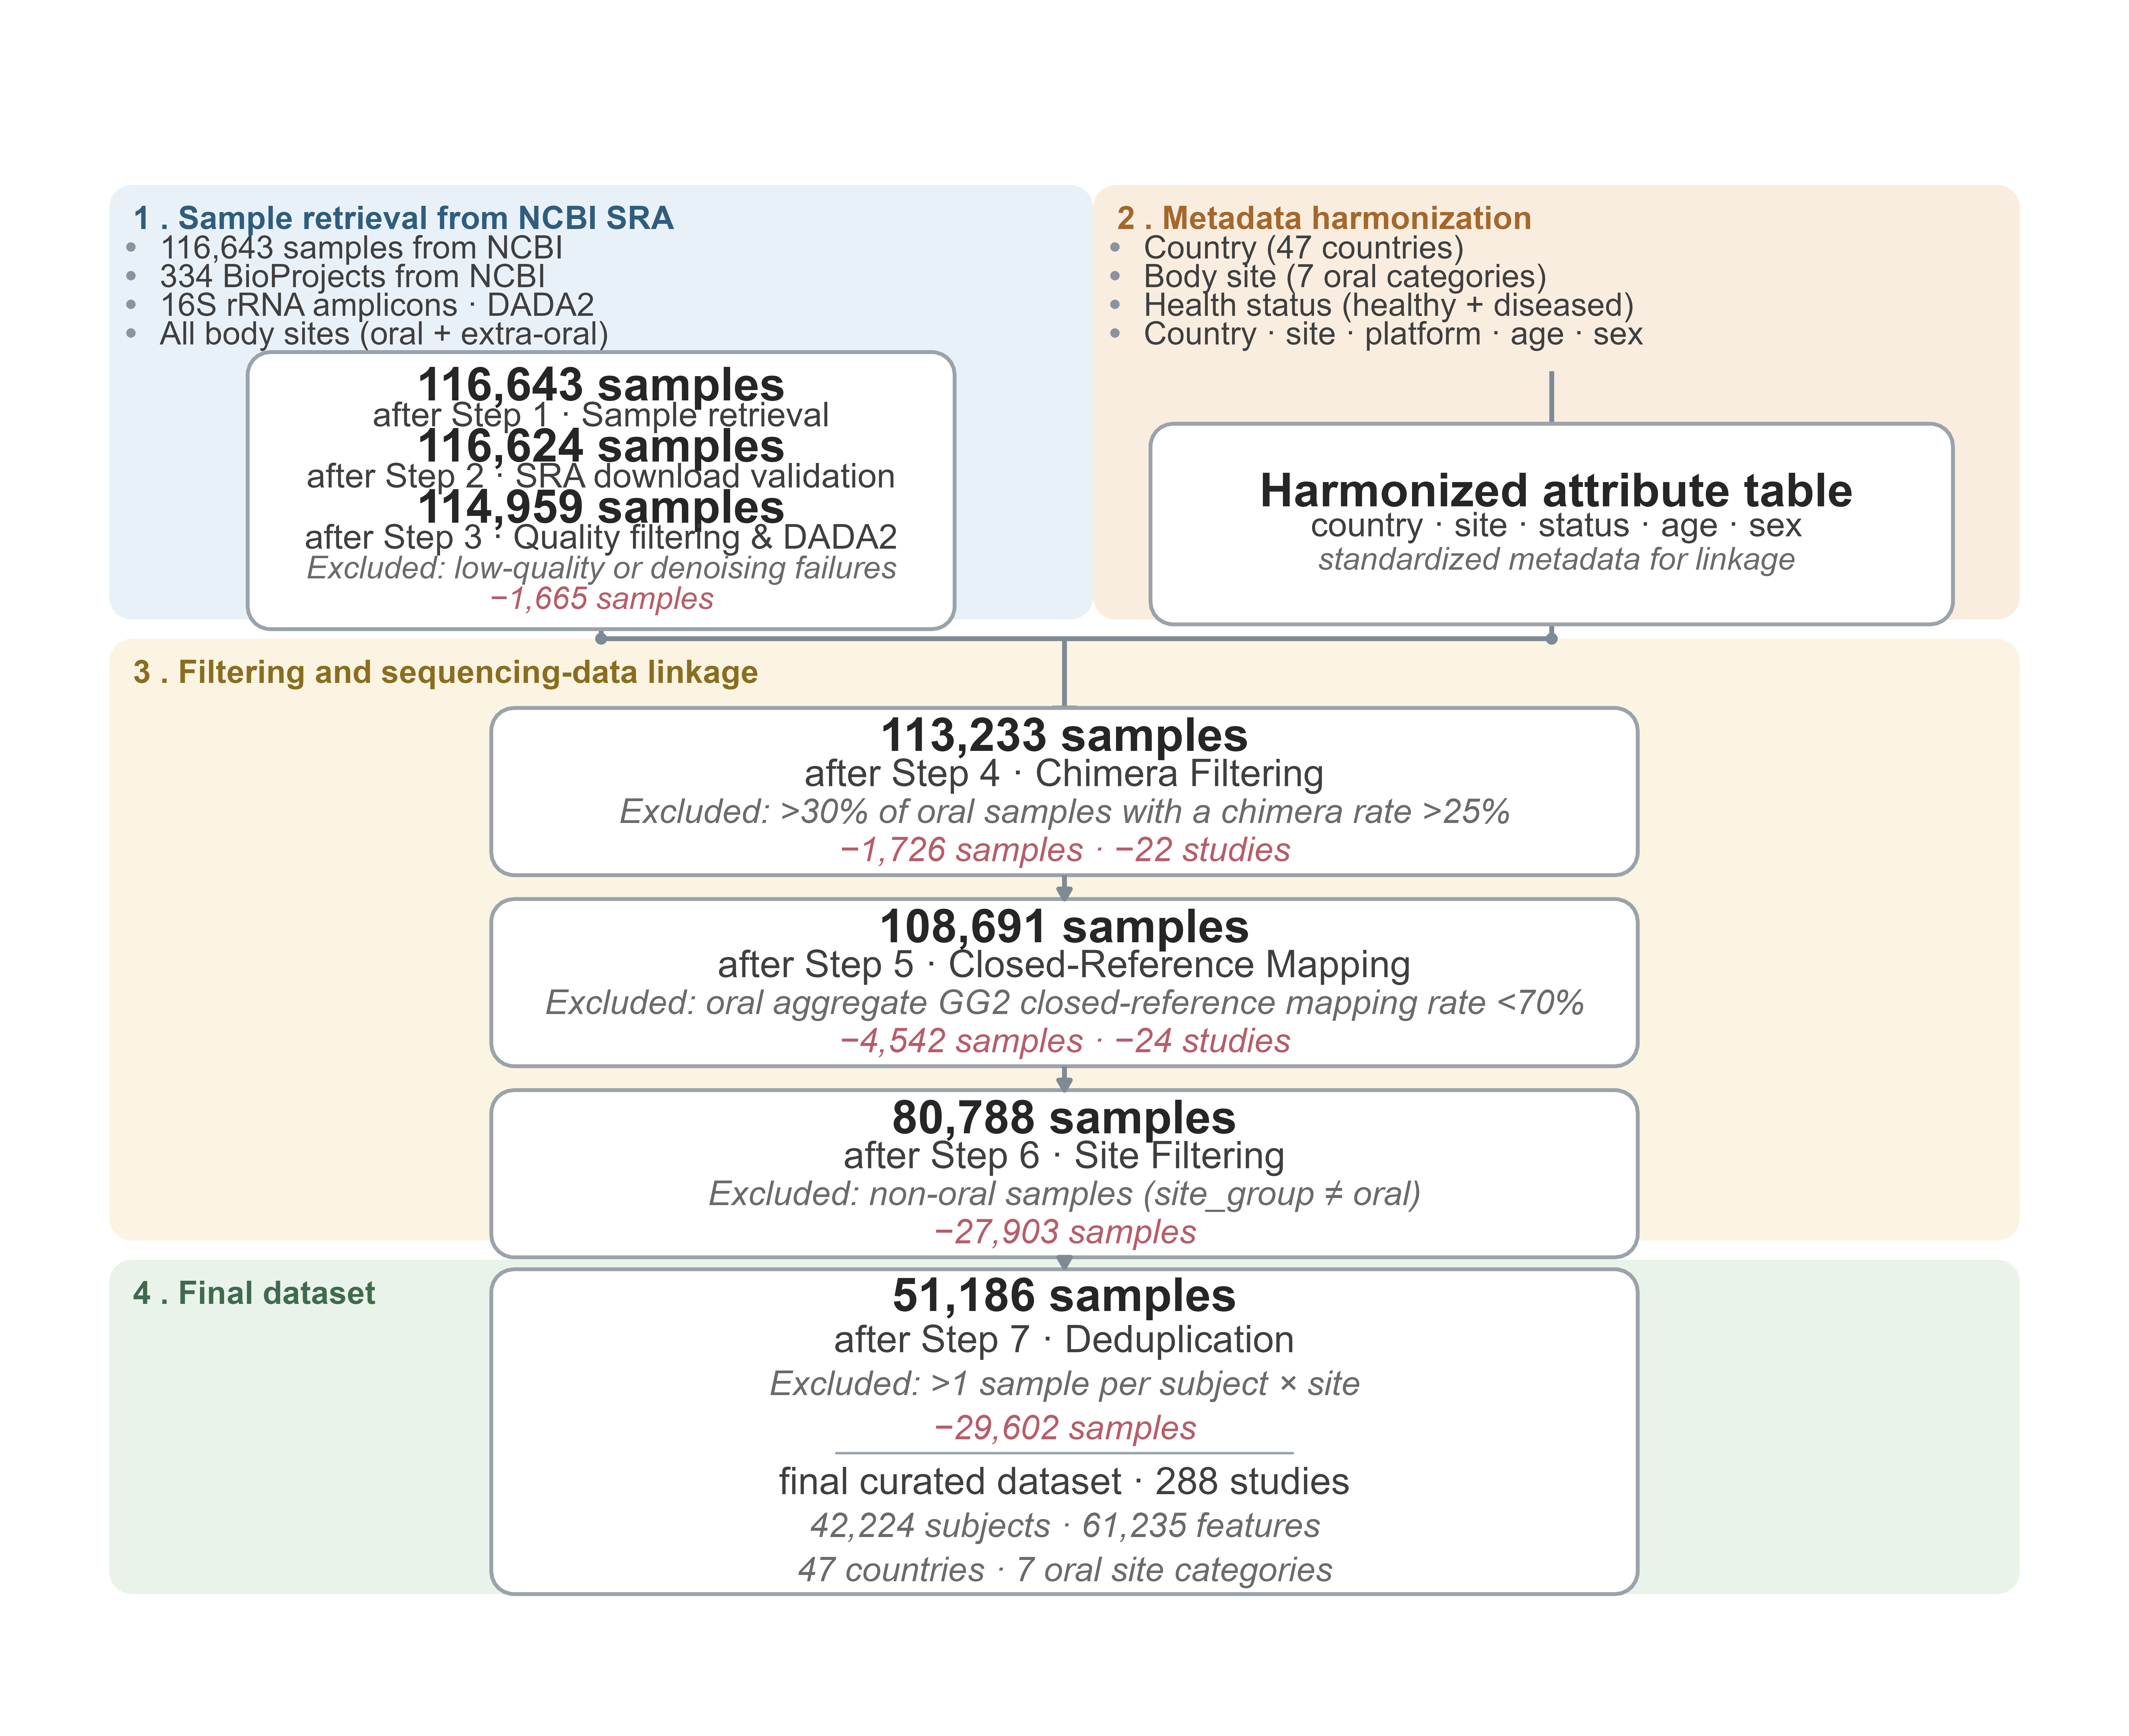

Here is the R script that generated this plot:
library(ggplot2)
library(ggforce)
library(grid)

# ---- Locate script directory & output folder (mirrors figure1_composite_all_in_one.R) ----
find_script_dir <- function() {
  if (interactive()) return(normalizePath(getwd()))
  args <- commandArgs(trailingOnly = FALSE)
  f <- args[grep("^--file=", args)]
  if (length(f) == 1) return(dirname(normalizePath(sub("^--file=", "", f))))
  normalizePath(getwd())
}
script_dir <- find_script_dir()
SERVER_ROOT <- "/home/yanglun/YSD/global_oral/global_oral_v2/oral-v2-02/01-overview-sampling-distribution/02-patch-map-2/04-patch-pipeline-map/03-patch-pipeline-map"
on_server <- dir.exists(file.path(SERVER_ROOT, "input"))
PANEL_DIR <- if (on_server) file.path(SERVER_ROOT, "overview_figure_1", "results") else file.path(script_dir, "results")
PANEL_DIR <- Sys.getenv("FIG1_PANEL_DIR", unset = PANEL_DIR)
if (!dir.exists(PANEL_DIR)) dir.create(PANEL_DIR, recursive = TRUE)

# Palette (Morandi / low saturation)
palette <- c(blue = "#E9F1F8", orange = "#F9EDE0", yellow = "#FBF4E2", green = "#EAF3E9")
zone_title_pal <- c(blue = "#2F5D7E", orange = "#A5672A", yellow = "#8A6D1F", green = "#3E6B4F")

node_fill   <- "white"
node_border <- "#9AA3AB"
arrow_col   <- "#7E8A94"
bullet_col  <- "#8A94A0"
txt_main    <- "#262626"
txt_sub     <- "#3F3F3F"
txt_detail  <- "#6B6B6B"
txt_excl    <- "#B75D69"

# Master font scale (same knobs as the composite script)
A_TXT     <- as.numeric(Sys.getenv("FIG1_A_TXT_SCALE",     unset = "1.40"))
A_TXT_SUB <- as.numeric(Sys.getenv("FIG1_A_TXT_SCALE_SUB", unset = "1.25"))

# Geometry helpers
rect_xy <- function(cx, cy, w, h, grp = NULL) {
  d <- data.frame(
    x = c(cx - w/2, cx + w/2, cx + w/2, cx - w/2),
    y = c(cy - h/2, cy - h/2, cy + h/2, cy + h/2)
  )
  if (!is.null(grp)) d$grp <- grp
  d
}
arrowhead_down <- function(cx, cy, a = 3.2, b = 1.9)
  data.frame(x = c(cx - b, cx + b, cx), y = c(cy, cy, cy - a))

# Canvas & zones (x domain widened so the enlarged text fits inside its boxes)
zones <- data.frame(
  name = c("1 . Sample retrieval from NCBI SRA", "2 . Metadata harmonization",
           "3 . Filtering and sequencing-data linkage", "4 . Final dataset"),
  xmin = c(-40, 63, -40, -40), xmax = c(63, 160, 160, 160),
  ymin = c(82, 82, 17, -20), ymax = c(127.5, 127.5, 80, 15),
  key  = c("blue", "orange", "yellow", "green")
)
zones$fill <- palette[zones$key]
zones$tcol <- zone_title_pal[zones$key]
zones$ty <- zones$ymax - 2.2

zones_poly <- do.call(rbind, lapply(seq_len(nrow(zones)), function(i)
  rect_xy((zones$xmin[i] + zones$xmax[i])/2, (zones$ymin[i] + zones$ymax[i])/2,
          zones$xmax[i] - zones$xmin[i], zones$ymax[i] - zones$ymin[i], paste0("z", i))))
zones_poly$fill <- rep(zones$fill, each = 4)

# Top modules (parallel tasks)
bullet <- data.frame(
  x = c(rep(6.5, 4), rep(94.0, 4)),
  y = c(121, 118, 115, 112)
)
row_txt <- data.frame(
  x = c(rep(9.5, 4), rep(97.0, 4)),
  y = c(121, 118, 115, 112),
  label = c("116,643 samples from NCBI", "334 BioProjects from NCBI",
            "16S rRNA amplicons · DADA2", "All body sites (oral + extra-oral)",
            "Country (47 countries)", "Body site (7 oral categories)",
            "Health status (healthy + diseased)", "Country · site · platform · age · sex")
)

top_pill <- data.frame(id = c("tblue", "torange"), cx = c(11.5, 111), cy = c(95.5, 92),
                       w = c(74, 84), h = c(29, 21))
top_poly <- do.call(rbind, lapply(seq_len(nrow(top_pill)), function(i)
  rect_xy(top_pill$cx[i], top_pill$cy[i], top_pill$w[i], top_pill$h[i], top_pill$id[i])))

top_txt <- do.call(rbind, list(
  data.frame(x = 11.5,
             y = 95.5 + c(11.2, 8.0, 4.8, 1.6, -1.6, -4.8, -8.0, -11.2),
             label = c("116,643 samples", "after Step 1 · Sample retrieval",
                       "116,624 samples", "after Step 2 · SRA download validation",
                       "114,959 samples", "after Step 3 · Quality filtering & DADA2",
                       "Excluded: low-quality or denoising failures", "−1,665 samples"),
             size = c(5.2, 3.8, 5.2, 3.8, 5.2, 3.8, 3.5, 3.5),
             fontface = c("bold", "plain", "bold", "plain", "bold", "plain", "italic", "italic"),
             color = c(txt_main, txt_sub, txt_main, txt_sub, txt_main, txt_sub, txt_detail, txt_excl)),
  data.frame(x = 111.5,
             y = 92 + c(3.6, 0, -3.6),
             label = c("Harmonized attribute table", "country · site · status · age · sex",
                       "standardized metadata for linkage"),
             size = c(5.2, 3.8, 3.5), fontface = c("bold", "plain", "italic"),
             color = c(txt_main, txt_sub, txt_detail))
))

row_arrow <- data.frame(x = 111, y = 108, xend = 111, yend = 101.0)

merge_seg <- data.frame(x = c(11.5, 111, 11.5, 60), y = c(82, 83.25, 80, 80),
                        xend = c(11.5, 111, 111, 60), yend = c(80, 80, 80, 73.0))
merge_head <- arrowhead_down(60, 73.0, a = 2.2, b = 1.3)
merge_dot  <- data.frame(x = c(11.5, 111), y = c(80, 80))

# Funnel nodes
step_pill <- data.frame(
  id = paste0("s", 1:4),
  cx = rep(60, 4), cy = c(64, 44, 24, -3),
  w = rep(120, 4), h = c(17.5, 17.5, 17.5, 34)
)
step_poly <- do.call(rbind, lapply(seq_len(nrow(step_pill)), function(i)
  rect_xy(step_pill$cx[i], step_pill$cy[i], step_pill$w[i], step_pill$h[i], step_pill$id[i])))

step_line <- do.call(rbind, list(
  data.frame(x = 60, y = 64 + c(6.0, 2.0, -2.0, -6.0),
             label = c("113,233 samples", "after Step 4 · Chimera Filtering",
                       "Excluded: >30% of oral samples with a chimera rate >25%",
                       "−1,726 samples · −22 studies"),
             size = c(5.2, 4.2, 3.8, 3.8), fontface = c("bold", "plain", "italic", "italic"),
             color = c(txt_main, txt_sub, txt_detail, txt_excl)),
  data.frame(x = 60, y = 44 + c(6.0, 2.0, -2.0, -6.0),
             label = c("108,691 samples", "after Step 5 · Closed-Reference Mapping",
                       "Excluded: oral aggregate GG2 closed-reference mapping rate <70%",
                       "−4,542 samples · −24 studies"),
             size = c(5.2, 4.2, 3.8, 3.8), fontface = c("bold", "plain", "italic", "italic"),
             color = c(txt_main, txt_sub, txt_detail, txt_excl)),
  data.frame(x = 60, y = 24 + c(6.0, 2.0, -2.0, -6.0),
             label = c("80,788 samples", "after Step 6 · Site Filtering",
                       "Excluded: non-oral samples (site_group ≠ oral)",
                       "−27,903 samples"),
             size = c(5.2, 4.2, 3.8, 3.8), fontface = c("bold", "plain", "italic", "italic"),
             color = c(txt_main, txt_sub, txt_detail, txt_excl)),
  data.frame(x = 60, y = -3 + c(14.375, 9.75, 5.125, 0.5, -5.125, -9.75, -14.375),
             label = c("51,186 samples", "after Step 7 · Deduplication",
                       "Excluded: >1 sample per subject × site",
                       "−29,602 samples", "final curated dataset · 288 studies",
                       "42,224 subjects · 61,235 features",
                       "47 countries · 7 oral site categories"),
             size = c(5.2, 4.2, 3.8, 3.8, 4.2, 3.8, 3.8),
             fontface = c("bold", "plain", "italic", "italic", "plain", "italic", "italic"),
             color = c(txt_main, txt_sub, txt_detail, txt_excl, txt_sub, txt_detail, txt_detail))
))

final_div <- data.frame(x = 36, y = -5.25, xend = 84, yend = -5.25)

# Apply the text-scale factor to the in-panel text
top_txt$size   <- top_txt$size  * A_TXT
step_line$size <- step_line$size * A_TXT
step_arrow <- data.frame(x = rep(60, 3), y = c(55.25, 35.25, 15.25),
                         xend = rep(60, 3), yend = c(52.75, 32.75, 14.20))

# Left-align zone bullets with the "." of each "N . Title" step label,
# measured at render time so the offset adapts to device/fonts.
zone_font_pt <- 4.0 * A_TXT_SUB * ggplot2::.pt
grid::pushViewport(grid::viewport(gp = grid::gpar(fontsize = zone_font_pt, fontface = "bold")))
pref_blue_mm   <- as.numeric(grid::convertWidth(grid::stringWidth("1 "), "mm", valueOnly = TRUE))
pref_orange_mm <- as.numeric(grid::convertWidth(grid::stringWidth("2 "), "mm", valueOnly = TRUE))
grid::popViewport()
mg_mm       <- 6 / ggplot2::.pt
dev_w_mm    <- 13 * 25.4 - 2 * mg_mm
dev_h_mm    <- 10.6 * 25.4 - 2 * mg_mm
xrange      <- (160 - (-40)) * 1.1
yrange      <- (134 - (-22)) * 1.1
panel_w_mm  <- min(dev_w_mm, dev_h_mm * xrange / yrange)
units_per_mm <- xrange / panel_w_mm
dot_blue   <- (-40 + 2.5) + pref_blue_mm   * units_per_mm
dot_orange <- (63  + 2.5) + pref_orange_mm * units_per_mm
row_txt$x  <- c(rep(dot_blue, 4), rep(dot_orange, 4))
bullet$x   <- row_txt$x - 3.0

# Assemble plot
p2 <- ggplot() +
  geom_shape(data = zones_poly, aes(x = x, y = y, group = grp),
             fill = zones_poly$fill, radius = unit(0.35, "cm"), color = NA) +
  geom_text(data = zones, aes(x = xmin + 2.5, y = ty, label = name, color = tcol),
            hjust = 0, vjust = 1, fontface = "bold", size = 4.0 * A_TXT_SUB) +
  scale_color_identity() +
  geom_point(data = bullet, aes(x = x, y = y), shape = 16, size = 1.6, color = bullet_col) +
  geom_text(data = row_txt, aes(x = x, y = y, label = label), hjust = 0, size = 4.0 * A_TXT_SUB, color = txt_sub) +
  geom_segment(data = row_arrow, aes(x = x, y = y, xend = xend, yend = yend),
               color = arrow_col, linewidth = 1.0,
               arrow = arrow(length = unit(0.18, "cm"), type = "closed")) +
  geom_segment(data = merge_seg, aes(x = x, y = y, xend = xend, yend = yend),
               color = arrow_col, linewidth = 1.0) +
  geom_polygon(data = merge_head, aes(x = x, y = y), fill = arrow_col) +
  geom_point(data = merge_dot, aes(x = x, y = y), shape = 21, size = 1.8,
             fill = arrow_col, color = arrow_col) +
  geom_shape(data = top_poly, aes(x = x, y = y, group = grp),
             fill = node_fill, color = node_border, radius = unit(0.35, "cm"), linewidth = 0.8) +
  geom_text(data = top_txt, aes(x = x, y = y, label = label),
            size = top_txt$size, fontface = top_txt$fontface, color = top_txt$color) +
  geom_shape(data = step_poly, aes(x = x, y = y, group = grp),
             fill = node_fill, color = node_border, radius = unit(0.35, "cm"), linewidth = 0.8) +
  geom_text(data = step_line, aes(x = x, y = y, label = label),
            size = step_line$size, fontface = step_line$fontface, color = step_line$color) +
  geom_segment(data = final_div, aes(x = x, y = y, xend = xend, yend = yend),
               color = node_border, linewidth = 0.5) +
  geom_segment(data = step_arrow, aes(x = x, y = y, xend = xend, yend = yend),
               color = arrow_col, linewidth = 1.0,
               arrow = arrow(length = unit(0.18, "cm"), type = "closed")) +
  coord_fixed(ratio = 1, xlim = c(-40, 160), ylim = c(-22, 134)) +
  theme_void() + theme(plot.margin = margin(6, 6, 6, 6, "pt"))

ggsave(file.path(PANEL_DIR, "pipeline_two_stage_funnel_HD.png"), plot = p2,
       width = 13, height = 10.6, device = "png", dpi = 600, bg = "white")
message("Saved: ", file.path(PANEL_DIR, "pipeline_two_stage_funnel_HD.png"))
